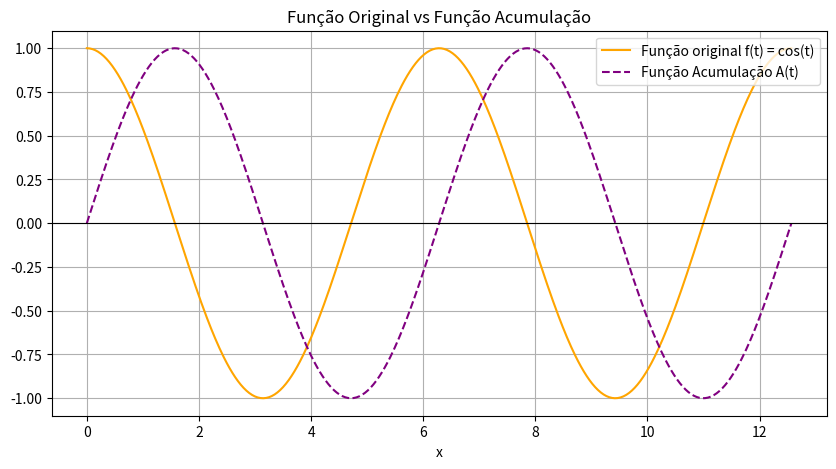

Recreate this plot in Python.
import numpy as np
import matplotlib.pyplot as plt

t = np.linspace(0, 4*np.pi, 500)
f = np.cos(t)

A = np.zeros(len(t))
for i in range(1, len(t)):
    dt = t[i] - t[i-1]
    area = (f[i] + f[i-1]) * dt / 2
    A[i] = A[i-1] + area

plt.figure(figsize=(10, 5))
plt.plot(t, f, label="Função original f(t) = cos(t)", color='orange')
plt.plot(t, A, label="Função Acumulação A(t)", color='purple', linestyle='--')
plt.axhline(0, color='black', linewidth=0.8) 
plt.title("Função Original vs Função Acumulação")
plt.xlabel("x")
plt.legend()
plt.grid(True)
plt.show()
